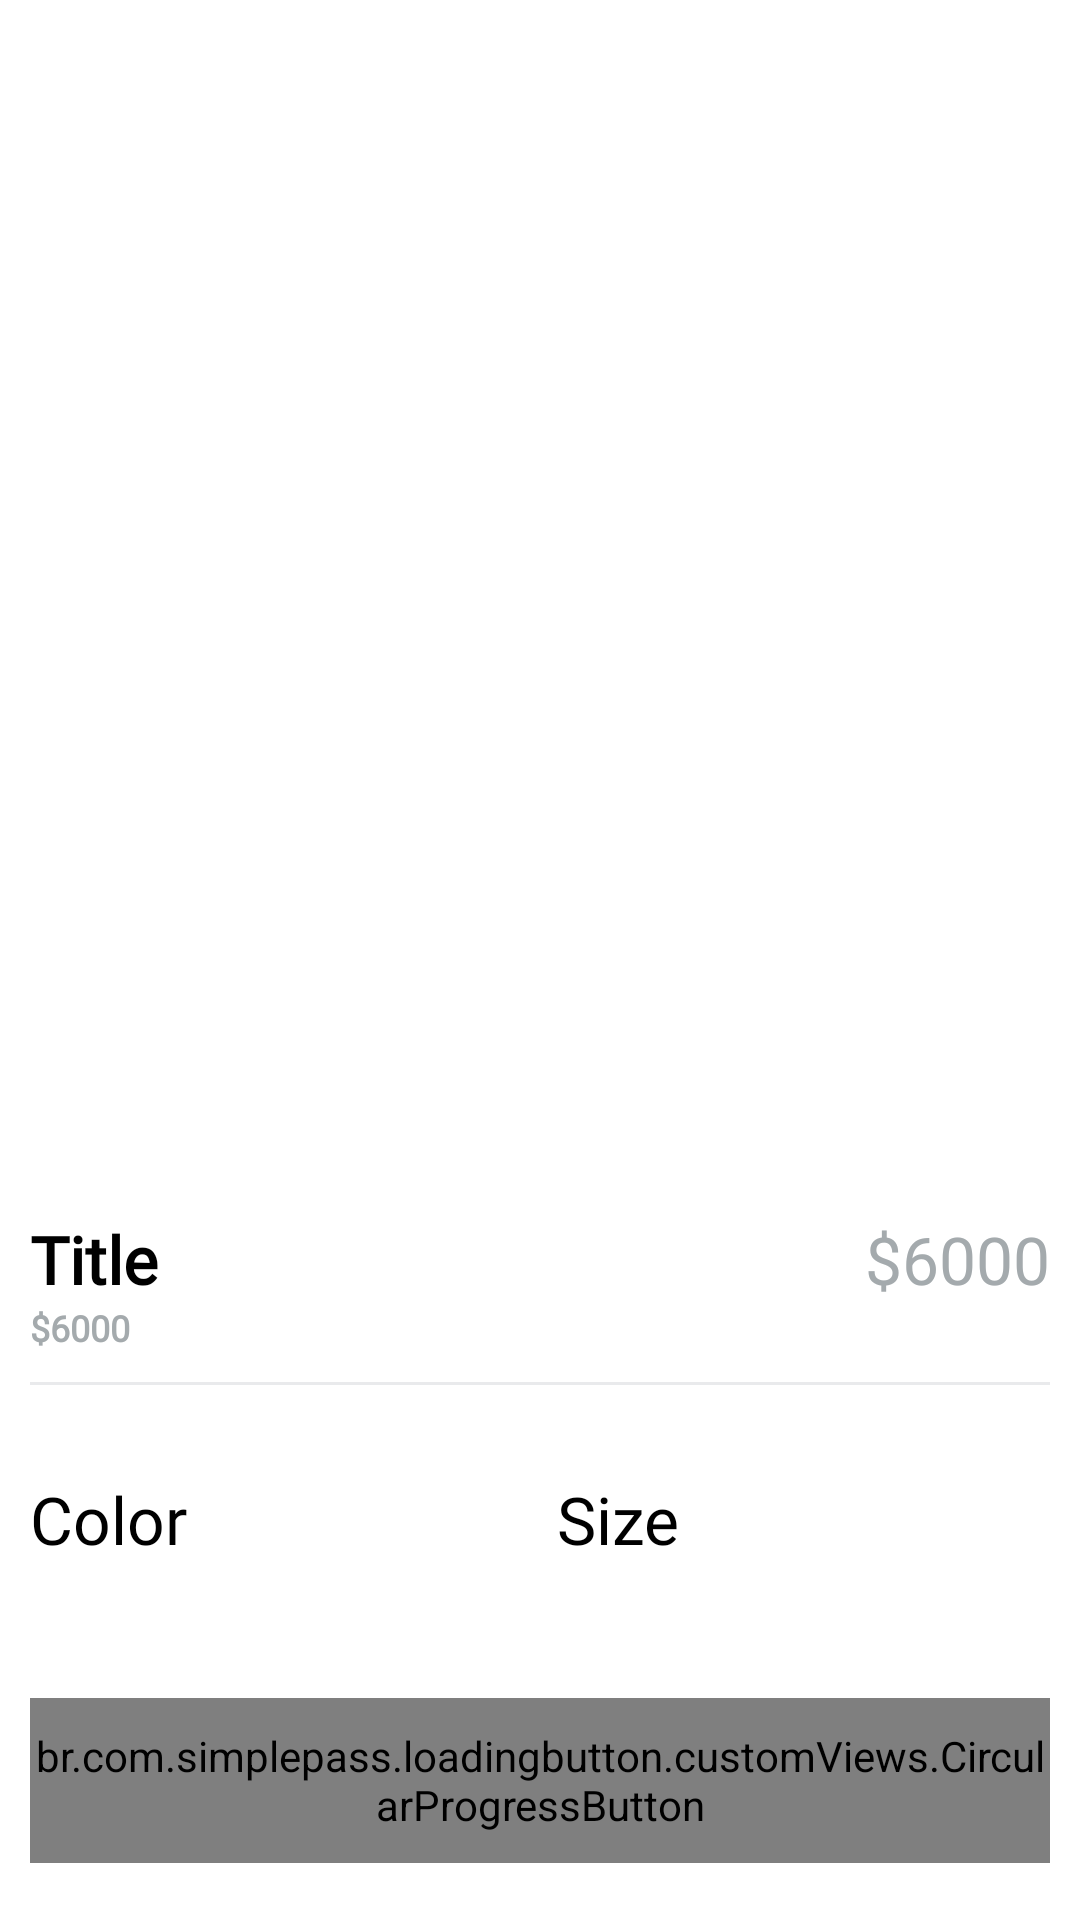

The Android layout XML behind this screen, and the referenced resources:
<!-- AndroidManifest.xml: application theme Clothify -->
<!-- res/layout/fragment_product_details.xml -->
<?xml version="1.0" encoding="utf-8"?>
<androidx.core.widget.NestedScrollView xmlns:android="http://schemas.android.com/apk/res/android"
    android:layout_width="match_parent"
    android:layout_height="match_parent"
    xmlns:app="http://schemas.android.com/apk/res-auto"
    android:fillViewport="true">

    <androidx.constraintlayout.widget.ConstraintLayout
        android:layout_width="match_parent"
        android:layout_height="match_parent">

        <androidx.cardview.widget.CardView
            android:id="@+id/cardProductImages"
            android:layout_width="0dp"
            android:layout_height="350dp"
            android:layout_marginTop="20dp"
            app:cardCornerRadius="15dp"
            app:layout_constraintStart_toStartOf="parent"
            app:layout_constraintEnd_toEndOf="parent"
            app:layout_constraintTop_toTopOf="parent"
            app:cardElevation="0dp"
            android:layout_marginStart="10dp"
            android:layout_marginEnd="10dp">

            <androidx.viewpager2.widget.ViewPager2
                android:id="@+id/viewPagerProductImages"
                android:layout_width="match_parent"
                android:layout_height="500dp"/>

            <ImageView
                android:id="@+id/imageClose"
                android:layout_width="40dp"
                android:layout_height="40dp"
                android:src="@drawable/ic_close"
                android:padding="5dp"
                app:tint="@color/g_black"/>


        </androidx.cardview.widget.CardView>

        <LinearLayout
            android:id="@+id/linearTitlePrice"
            android:layout_width="0dp"
            android:layout_height="wrap_content"
            android:orientation="horizontal"
            android:layout_marginTop="35dp"
            app:layout_constraintTop_toBottomOf="@id/cardProductImages"
            app:layout_constraintStart_toStartOf="parent"
            app:layout_constraintEnd_toEndOf="parent"
            android:layout_marginStart="10dp"
            android:layout_marginEnd="10dp">

            <TextView
                android:id="@+id/tvProductName"
                android:layout_width="wrap_content"
                android:layout_height="wrap_content"
                android:layout_weight="1"
                style="@style/h3"
                android:textStyle="bold"
                android:text="Title"/>

            <TextView
                android:id="@+id/tvProductPrice"
                android:layout_width="wrap_content"
                android:layout_height="wrap_content"
                style="@style/h3"
                android:textColor="@color/g_gray700"
                android:text="$6000"/>

        </LinearLayout>

        <TextView
            android:id="@+id/tvProductDescription"
            android:layout_width="wrap_content"
            android:layout_height="wrap_content"
            style="@style/h3"
            android:textColor="@color/g_gray700"
            app:layout_constraintTop_toBottomOf="@id/linearTitlePrice"
            app:layout_constraintStart_toStartOf="@id/linearTitlePrice"
            android:textSize="12sp"
            android:textStyle="bold"
            android:text="$6000"/>

        <View
            android:id="@+id/topLine"
            android:layout_width="0dp"
            android:layout_height="1dp"
            android:background="@color/g_line"
            app:layout_constraintStart_toStartOf="parent"
            app:layout_constraintEnd_toEndOf="parent"
            app:layout_constraintTop_toBottomOf="@id/tvProductDescription"
            android:layout_marginStart="10dp"
            android:layout_marginEnd="10dp"
            android:layout_marginTop="10dp"/>

        <LinearLayout
            android:id="@+id/linearProductPref"
            android:layout_width="0dp"
            android:layout_height="wrap_content"
            android:orientation="horizontal"
            app:layout_constraintStart_toStartOf="@id/topLine"
            app:layout_constraintEnd_toEndOf="@id/topLine"
            app:layout_constraintTop_toBottomOf="@id/topLine"
            android:layout_marginTop="30dp">

            <LinearLayout
                android:layout_width="wrap_content"
                android:layout_height="wrap_content"
                android:orientation="vertical"
                android:layout_weight="1">

                <TextView
                    android:id="@+id/tvProductColors"
                    android:layout_width="wrap_content"
                    android:layout_height="wrap_content"
                    style="@style/h3"
                    android:textColor="@color/black"
                    android:text="Color" />

                <androidx.recyclerview.widget.RecyclerView
                    android:id="@+id/rvColors"
                    android:layout_width="wrap_content"
                    android:layout_height="wrap_content"/>
            </LinearLayout>


            <LinearLayout
                android:layout_width="wrap_content"
                android:layout_height="wrap_content"
                android:orientation="vertical"
                android:layout_weight="1">

                <TextView
                    android:id="@+id/tvProductSize"
                    android:layout_width="wrap_content"
                    android:layout_height="wrap_content"
                    style="@style/h3"
                    android:textColor="@color/black"
                    android:text="Size" />

                <androidx.recyclerview.widget.RecyclerView
                    android:id="@+id/rv_sizes"
                    android:layout_width="wrap_content"
                    android:layout_height="wrap_content"/>
            </LinearLayout>

        </LinearLayout>

        <br.com.simplepass.loadingbutton.customViews.CircularProgressButton
            android:id="@+id/buttonAddToCart"
            android:layout_width="0dp"
            android:layout_height="@dimen/mediumButtonHeight"
            style="@style/blackButtonStyle"
            app:layout_constraintTop_toBottomOf="@id/linearProductPref"
            app:layout_constraintStart_toStartOf="@id/linearProductPref"
            app:layout_constraintEnd_toEndOf="@id/linearProductPref"
            app:layout_constraintBottom_toBottomOf="parent"
            android:layout_marginTop="45dp"
            android:layout_marginBottom="20dp"
            android:text="Add to cart"
            app:spinning_bar_color="@color/white"/>


    </androidx.constraintlayout.widget.ConstraintLayout>

</androidx.core.widget.NestedScrollView>
<!-- resources referenced by this layout -->
<resources>
  <color name="black">#FF000000</color>
  <color name="g_black">#171717</color>
  <color name="g_gray700">#a4aaad</color>
  <color name="g_line">#E9EAEC</color>
  <color name="white">#FFFFFFFF</color>
  <dimen name="mediumButtonHeight">55dp</dimen>
  <style name="blackButtonStyle">
          <item name="android:background">@color/g_black</item>
          <item name="android:fontFamily">@font/poppins_thin</item>
          <item name="android:textColor">@color/white</item>
          <item name="android:textSize">@dimen/h2TextSize</item>
          <item name="android:textAllCaps">false</item>
      </style>
  <style name="h3">
          <item name="android:fontFamily">@font/poppins_light</item>
          <item name="android:textColor">@color/black</item>
          <item name="android:textSize">@dimen/h3TextSize</item>
      </style>
  <style name="Clothify" parent="Theme.MaterialComponents.Light.NoActionBar">
          
          <item name="colorPrimary">@color/g_black</item>
          <item name="colorPrimaryVariant">@color/g_navy</item>
          <item name="colorOnPrimary">@color/g_brown</item>
          <item name="android:windowFullscreen">true</item>
          <item name="windowActionBar">false</item>
  
  
  
  
          
      </style>
  <dimen name="h2TextSize">17sp</dimen>
  <dimen name="h3TextSize">22sp</dimen>
  <color name="g_navy">#1b2028</color>
  <color name="g_brown">#292526</color>
</resources>
